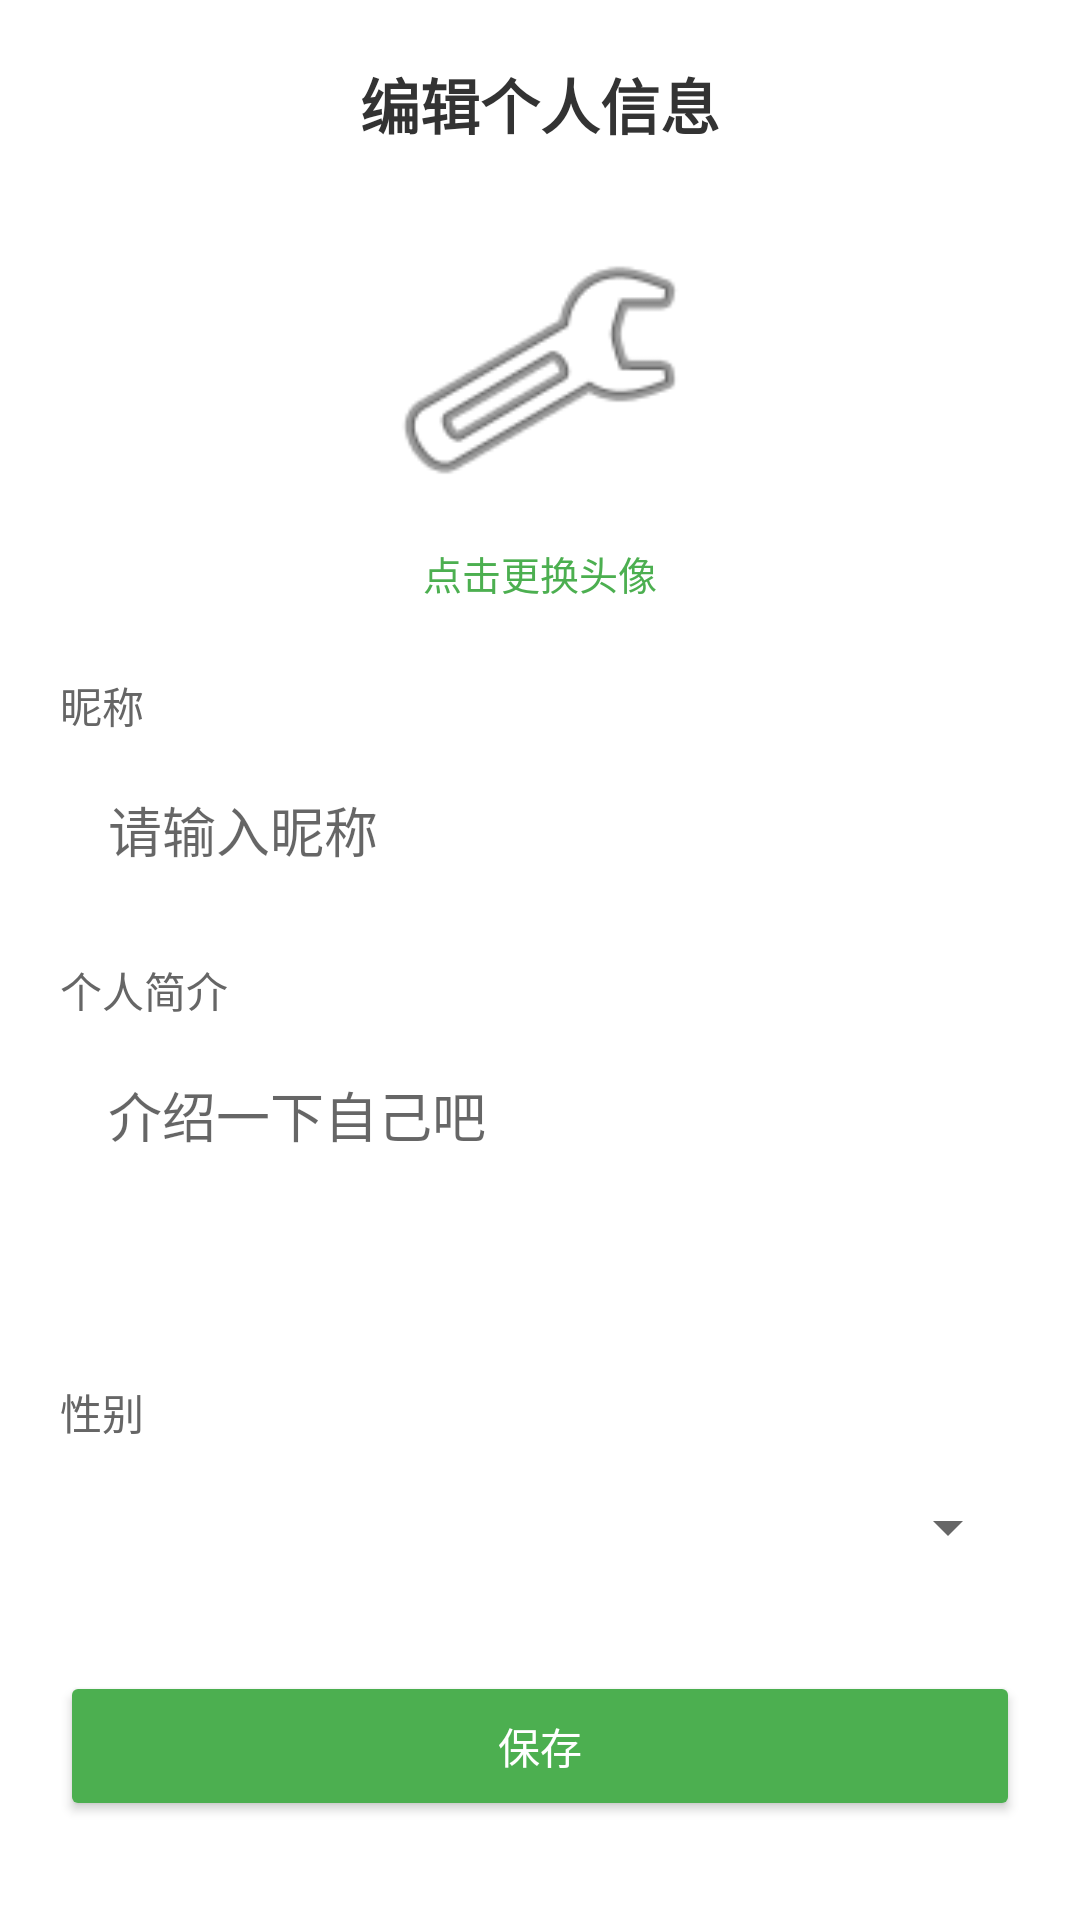

This screen was rendered from an Android layout file. Write that file and the resources it references.
<!-- AndroidManifest.xml: application theme Theme.MealDiary -->
<!-- res/layout/activity_edit_profile.xml -->
<?xml version="1.0" encoding="utf-8"?>
<LinearLayout xmlns:android="http://schemas.android.com/apk/res/android"
    android:layout_width="match_parent"
    android:layout_height="match_parent"
    android:orientation="vertical"
    android:padding="20dp"
    android:background="#FFFFFF">

    
    <TextView
        android:layout_width="match_parent"
        android:layout_height="wrap_content"
        android:text="编辑个人信息"
        android:textSize="20sp"
        android:textStyle="bold"
        android:textColor="#333"
        android:gravity="center"
        android:layout_marginBottom="24dp" />

    
    <LinearLayout
        android:layout_width="match_parent"
        android:layout_height="wrap_content"
        android:gravity="center"
        android:orientation="vertical"
        android:layout_marginBottom="24dp">

        <ImageView
            android:id="@+id/ivEditAvatar"
            android:layout_width="100dp"
            android:layout_height="100dp"
            android:src="@android:drawable/ic_menu_manage"
            android:background="@drawable/bg_app_icon" />

        <TextView
            android:layout_width="wrap_content"
            android:layout_height="wrap_content"
            android:text="点击更换头像"
            android:textColor="#4CAF50"
            android:textSize="13sp"
            android:layout_marginTop="8dp" />
    </LinearLayout>

    
    <TextView
        android:layout_width="wrap_content"
        android:layout_height="wrap_content"
        android:text="昵称"
        android:textSize="14sp"
        android:textColor="#666"
        android:layout_marginBottom="4dp" />

    <EditText
        android:id="@+id/etNickname"
        android:layout_width="match_parent"
        android:layout_height="wrap_content"
        android:hint="请输入昵称"
        android:background="@drawable/bg_input"
        android:paddingHorizontal="16dp"
        android:paddingVertical="14dp"
        android:layout_marginBottom="16dp" />

    
    <TextView
        android:layout_width="wrap_content"
        android:layout_height="wrap_content"
        android:text="个人简介"
        android:textSize="14sp"
        android:textColor="#666"
        android:layout_marginBottom="4dp" />

    <EditText
        android:id="@+id/etBio"
        android:layout_width="match_parent"
        android:layout_height="100dp"
        android:hint="介绍一下自己吧"
        android:gravity="top"
        android:background="@drawable/bg_input"
        android:paddingHorizontal="16dp"
        android:paddingVertical="14dp"
        android:layout_marginBottom="16dp" />

    
    <TextView
        android:layout_width="wrap_content"
        android:layout_height="wrap_content"
        android:text="性别"
        android:textSize="14sp"
        android:textColor="#666"
        android:layout_marginBottom="4dp" />

    <Spinner
        android:id="@+id/spGender"
        android:layout_width="match_parent"
        android:layout_height="48dp"
        android:layout_marginBottom="24dp" />

    
    <Button
        android:id="@+id/btnSaveProfile"
        android:layout_width="match_parent"
        android:layout_height="50dp"
        android:text="保存"
        android:textColor="#FFFFFF"
        android:backgroundTint="#4CAF50" />

</LinearLayout>
<!-- resources referenced by this layout -->
<resources>
  <style name="Theme.MealDiary" parent="Theme.MaterialComponents.Light.NoActionBar">
          
          <item name="colorPrimary">#4CAF50</item>
          <item name="colorPrimaryVariant">#388E3C</item>
          <item name="colorOnPrimary">#FFFFFF</item>
          
          <item name="colorSecondary">#FF9800</item>
          <item name="colorSecondaryVariant">#F57C00</item>
          <item name="colorOnSecondary">#FFFFFF</item>
          
          <item name="android:colorBackground">#F5F5F5</item>
          <item name="colorSurface">#FFFFFF</item>
      </style>
</resources>
